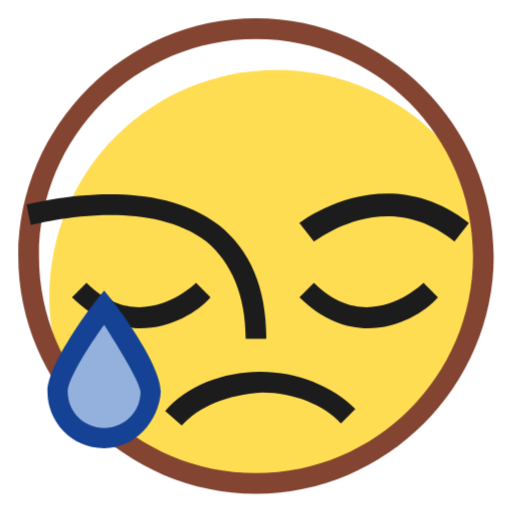
t = 0.00 s
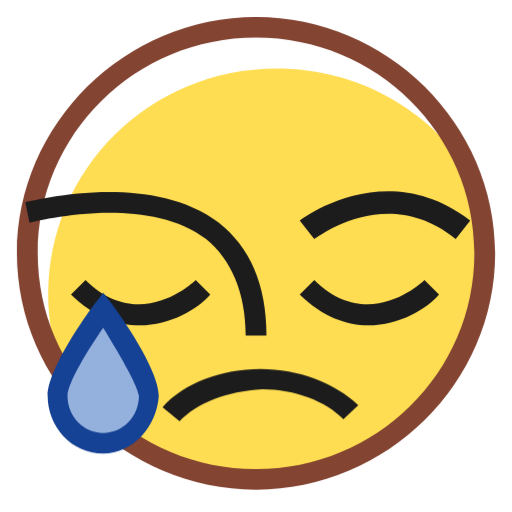
t = 0.75 s
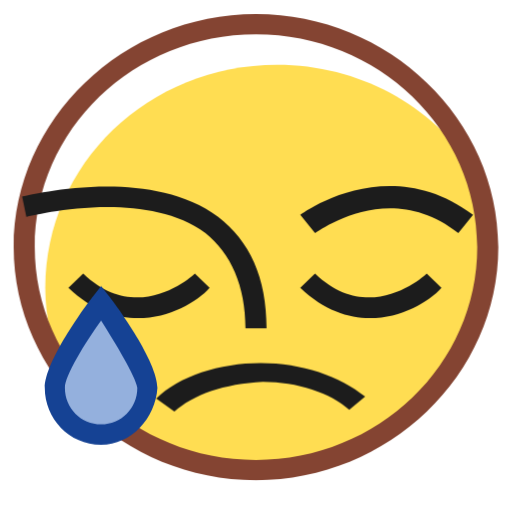
t = 2.25 s
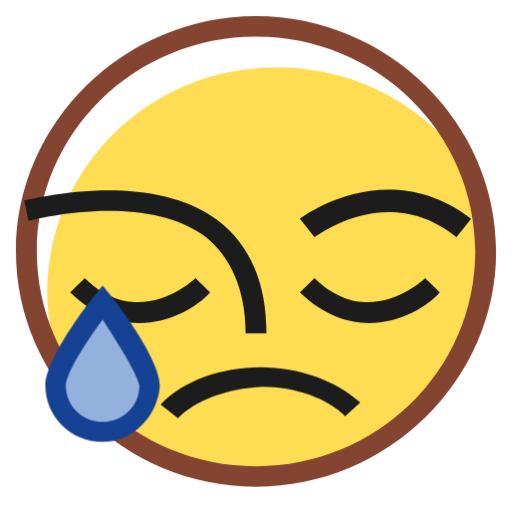
t = 3.00 s
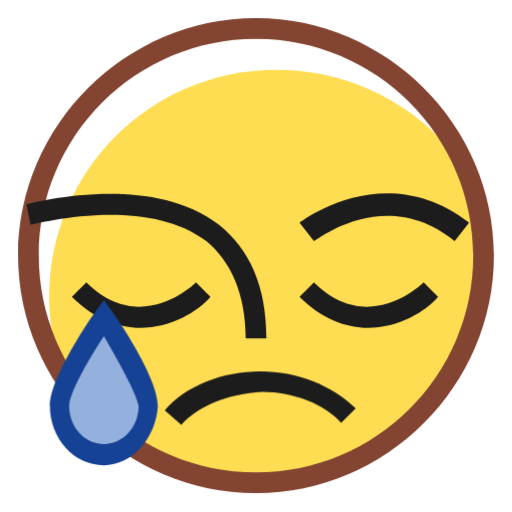
t = 4.29 s
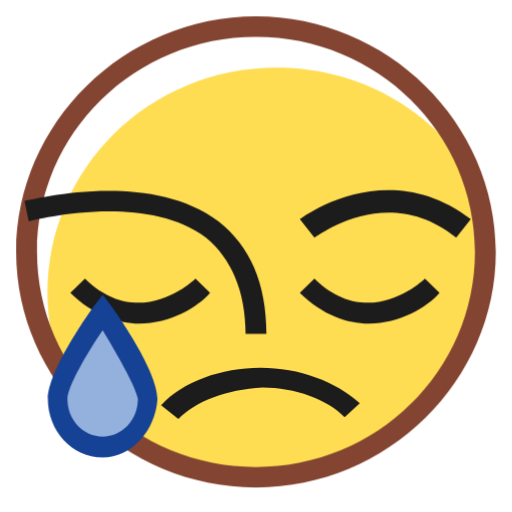
t = 4.94 s

The animated SVG that drew these frames (rendered in a browser with its animation timeline set to each time). Animation: 4 CSS @keyframes rules; one cycle of 6.00 s, repeats indefinitely.

<svg width="512" height="512" viewBox="0 0 28 28" fill="none" overflow="visible" xmlns="http://www.w3.org/2000/svg">
<style>
/* Main body float and subtle breathing stretch */
.character-body {
transform-origin: 14px 14px;
animation: bodyFloat 4s infinite ease-in-out;
}
code
Code
/* Independent blinking for the eye elements */
.eyes-group {
  transform-origin: 14px 14px;
  animation: blink 6s infinite ease-in-out;
}

/* Subtle pulsing for the mouth/expression to feel alive */
.mouth-group {
  transform-origin: 14px 22px;
  animation: mouthPulse 4s infinite ease-in-out;
}

/* The tear floats slightly differently to give depth */
.tear-group {
  transform-origin: 5.6px 20.5px;
  animation: tearDrip 3s infinite ease-in-out;
}

@keyframes bodyFloat {
  0%, 100% { transform: translateY(0) scale(1); }
  50% { transform: translateY(-0.5px) scale(1.02, 0.98); }
}

@keyframes blink {
  0%, 93%, 100% { transform: scaleY(1); }
  96% { transform: scaleY(0.1); }
}

@keyframes mouthPulse {
  0%, 100% { transform: scale(1); }
  50% { transform: scale(1.08, 0.92); }
}

@keyframes tearDrip {
  0%, 100% { transform: translateY(0) scale(1); }
  50% { transform: translateY(0.8px) scale(0.95, 1.05); }
}
</style>
<g class="character-body">
<!-- Face Background & Base -->
<path d="M14.0051 26.4399C20.8726 26.4399 26.4399 20.8726 26.4399 14.0051C26.4399 7.13755 20.8726 1.57031 14.0051 1.57031C7.13755 1.57031 1.57031 7.13755 1.57031 14.0051C1.57031 20.8726 7.13755 26.4399 14.0051 26.4399Z" fill="white"/>
<path d="M26.4344 14.002C26.4344 12.4194 26.0953 10.9499 25.6431 9.59334C23.3823 6.08899 19.5388 3.82812 15.1301 3.82812C8.23444 3.82812 2.69531 9.36726 2.69531 16.2629C2.69531 17.8455 3.03444 19.3151 3.48662 20.6716C5.74749 24.1759 9.59097 26.4368 13.9997 26.4368C20.8953 26.4368 26.4344 20.8977 26.4344 14.002Z" fill="#FFDD52"/>
<path d="M14 27C6.87826 27 1 21.1217 1 14C1 6.87826 6.87826 1 14 1C21.1217 1 27 6.87826 27 14C27 21.1217 21.1217 27 14 27ZM14 2.13043C7.44348 2.13043 2.13043 7.44348 2.13043 14C2.13043 20.5565 7.44348 25.8696 14 25.8696C20.5565 25.8696 25.8696 20.5565 25.8696 14C25.8696 7.44348 20.5565 2.13043 14 2.13043Z" fill="#844432"/>
code
Code
<!-- Eyes/Brows Group -->
<g class="eyes-group">
  <path d="M20.1054 17.9557C18.975 17.9557 17.6185 17.5035 16.375 16.2601L17.1663 15.4688C20.1054 18.4079 23.0446 15.5818 23.1576 15.4688L23.9489 16.2601C23.2707 17.0514 21.8011 17.9557 20.1054 17.9557Z" fill="#1C1C1C"/>
  <path d="M7.66794 17.9557C6.5375 17.9557 5.18098 17.5035 3.9375 16.2601L4.7288 15.4688C7.66793 18.4079 10.6071 15.5818 10.7201 15.4688L11.5114 16.2601C10.8332 17.0514 9.36359 17.9557 7.66794 17.9557Z" fill="#1C1C1C"/>
  <path d="M17.1663 13.2111L16.375 12.1937C16.375 12.1937 21.0098 8.57628 25.6446 12.1937L24.8533 13.2111C21.1228 10.1589 17.3924 13.098 17.1663 13.2111Z" fill="#1C1C1C"/>
  <path d="M14.5662 18.5234H13.4357C13.4357 16.1495 12.6444 14.3408 11.2879 13.2103C7.8966 10.6103 1.79226 12.306 1.67921 12.306L1.45312 11.1756C1.67921 11.1756 8.12269 9.36687 11.9662 12.306C13.6618 13.6625 14.5662 15.6973 14.5662 18.5234Z" fill="#1C1C1C"/>
</g>

<!-- Mouth/Expression Group -->
<g class="mouth-group">
  <path d="M9.9356 23.2673L9.03125 22.476C10.1617 21.1194 12.1965 20.3281 14.2312 20.3281C16.266 20.3281 18.1878 21.1194 19.4312 22.3629L18.6399 23.1542C17.7356 22.1368 16.0399 21.4586 14.3443 21.4586C12.4226 21.5716 10.8399 22.2499 9.9356 23.2673Z" fill="#1C1C1C"/>
</g>

<!-- Tear Group -->
<g class="tear-group">
  <path d="M8.12867 21.4138C8.12867 22.7419 7.02196 23.8486 5.58322 23.8486C4.14449 23.8486 3.14844 22.7419 3.14844 21.4138C3.14844 20.0858 5.69389 16.7656 5.69389 16.7656C5.69389 16.7656 8.12867 20.0858 8.12867 21.4138Z" fill="#94B0DD"/>
  <path d="M5.69256 24.5152C3.92181 24.5152 2.59375 23.0765 2.59375 21.4164C2.59375 19.9777 4.80719 16.9895 5.24988 16.4362L5.69256 15.8828L6.13525 16.4362C6.57794 16.9895 8.79138 19.9777 8.79138 21.4164C8.68071 23.0765 7.35264 24.5152 5.69256 24.5152ZM5.69256 17.7642C4.80719 18.9816 3.70047 20.7524 3.70047 21.4164C3.70047 22.5231 4.58584 23.4085 5.69256 23.4085C6.79928 23.4085 7.68466 22.5231 7.68466 21.4164C7.57399 20.7524 6.46727 18.9816 5.69256 17.7642Z" fill="#154294"/>
</g>
</g>
</svg>
